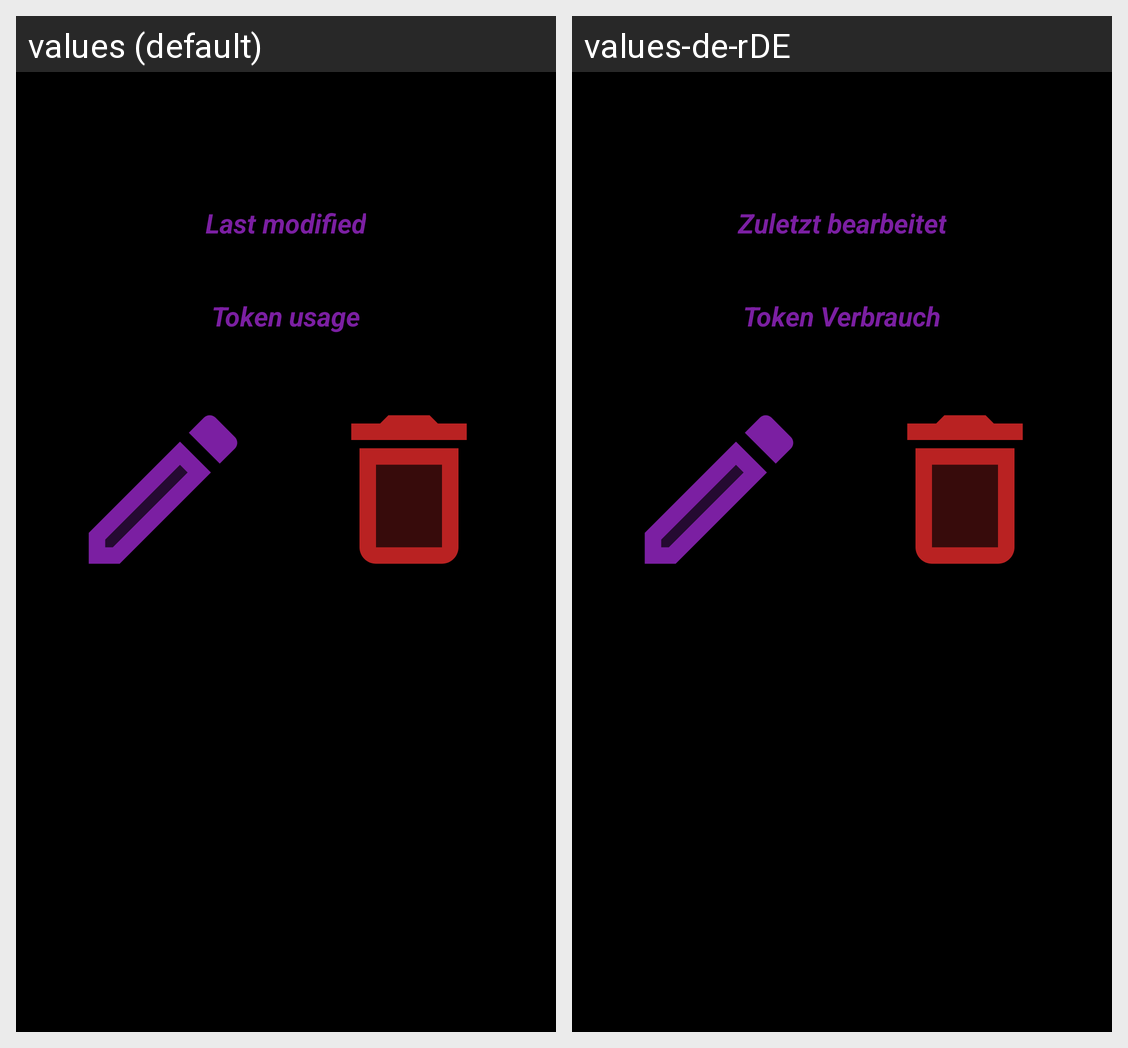

Locale-by-locale string values for the Android screen shown in this grid:
Android screen res/layout/activity_edit_chat.xml rendered under 2 locales, left to right: values (default), values-de-rDE. Device: Nexus 5 (rendered at 1080×1920; each locale shown at half size, 540×960, under a caption strip naming it); theme Theme.WristAssist.
Strings drawn on this screen, with the default value and each locale's value (text and hints the layout hard-codes, and strings that could not be matched under every locale, appear in the picture but are not listed):

wristassist_last_modified
  values: Last modified
  values-de-rDE: Zuletzt bearbeitet

wristassist_chat_cost
  values: Token usage
  values-de-rDE: Token Verbrauch
